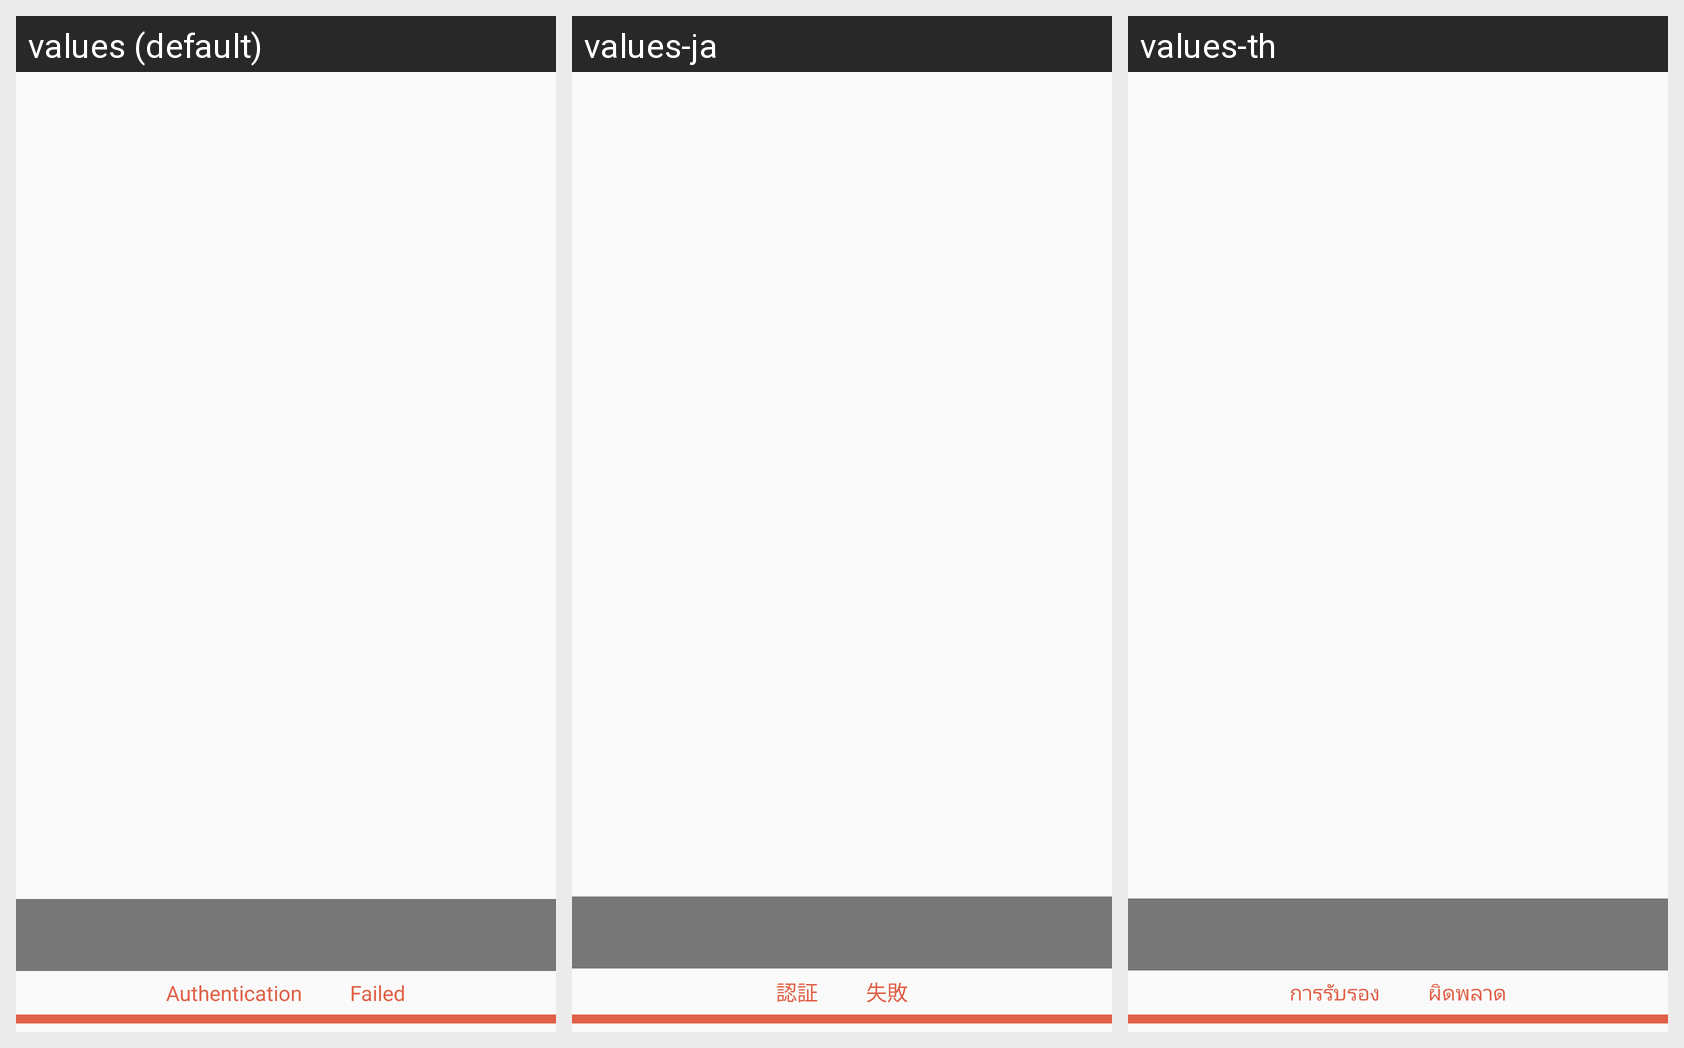

Strings drawn on this Android screen and how each of the app's shown locales translates them:
Android screen res/layout/view_send_fingerprint_error.xml rendered under 3 locales, left to right: values (default), values-ja, values-th. Device: Nexus 5 (rendered at 1080×1920; each locale shown at half size, 540×960, under a caption strip naming it); theme AppTheme.
Strings drawn on this screen, with the default value and each locale's value (text and hints the layout hard-codes, and strings that could not be matched under every locale, appear in the picture but are not listed):

com_authenticate
  values: Authentication
  values-ja: 認証
  values-th: การรับรอง

com_failed
  values: Failed
  values-ja: 失敗
  values-th: ผิดพลาด
